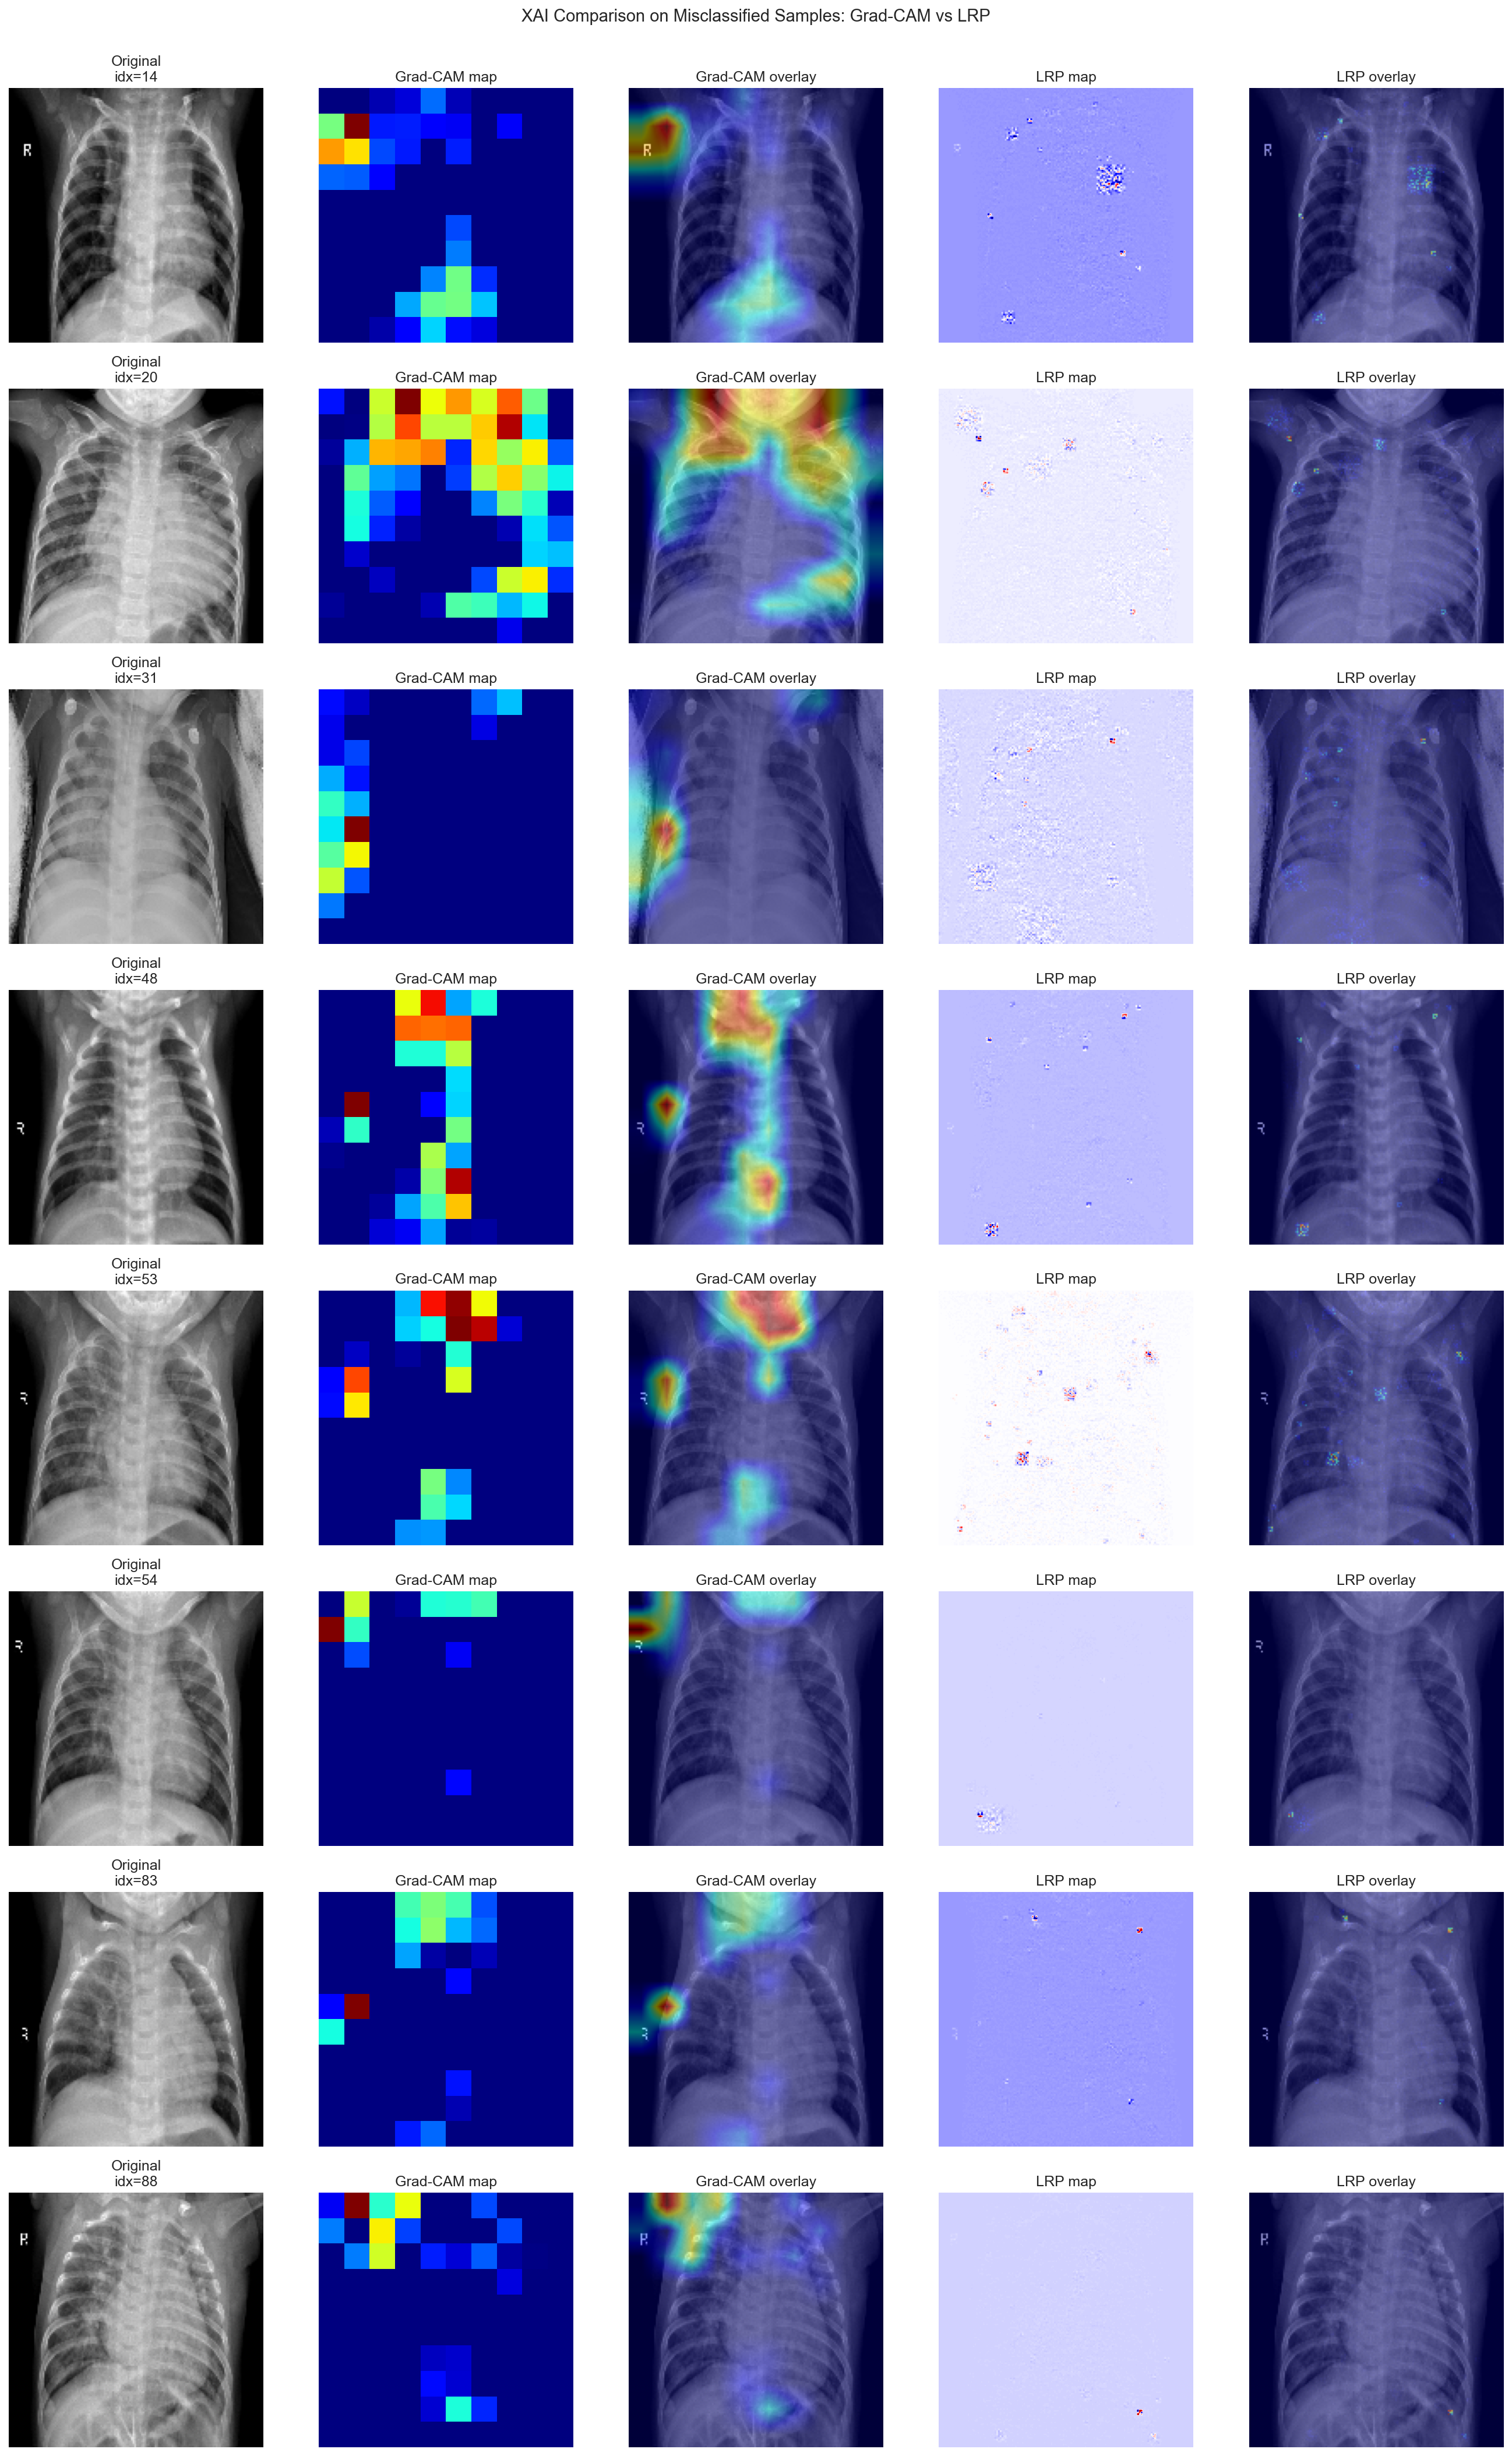

Source data for this figure (header and first rows):
sample_idx, true, pred, prob, iou_top10_gc_lrp, gradcam_com_dist, lrp_com_dist, gradcam_focus_pct, lrp_focus_pct
14, 0, 1, 0.1071, 0.04552, 0.1704, 0.06776, 10.01, 10.0
20, 0, 1, 0.09231, 0.06383, 0.1947, 0.04587, 10.0, 10.0
31, 0, 1, 0.1154, 0.04457, 0.3344, 0.06668, 10.0, 10.0
48, 0, 1, 0.2592, 0.1442, 0.09664, 0.05036, 10.0, 10.0
53, 0, 1, 0.1851, 0.07862, 0.1878, 0.009299, 10.0, 10.0
54, 0, 1, 0.3271, 0.04166, 0.4265, 0.26, 10, 10.0
83, 0, 1, 0.5984, 0.0888, 0.239, 0.06475, 10.0, 10.0
88, 0, 1, 0.3573, 0.02881, 0.3041, 0.09512, 10.0, 10.0
